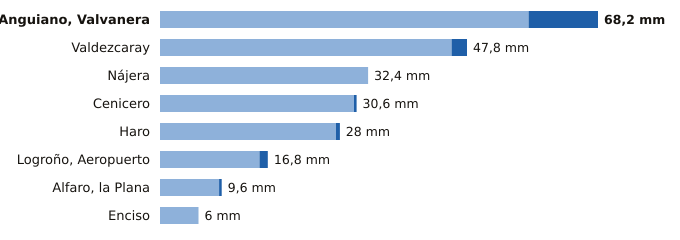

The data file committed next to this chart (first rows):
estacion, provincia, indicativo, mm_6_dias_anteriores, mm_hoy, mm_7_dias, horas_de_hoy
Anguiano, Valvanera, La Rioja, 9136X, 57.4, 10.8, 68.2, 9
Valdezcaray, La Rioja, 9115X, 45.4, 2.4, 47.8, 9
Nájera, La Rioja, 9141V, 32.4, 0.0, 32.4, 9
Cenicero, La Rioja, 9145Y, 30.2, 0.4, 30.6, 9
Haro, La Rioja, 9121X, 27.4, 0.6, 28.0, 9
Logroño, Aeropuerto, La Rioja, 9170, 15.5, 1.3, 16.8, 9
Alfaro, la Plana, La Rioja, 9293X, 9.2, 0.4, 9.6, 9
Enciso, La Rioja, 9188, 6.0, 0.0, 6.0, 9
